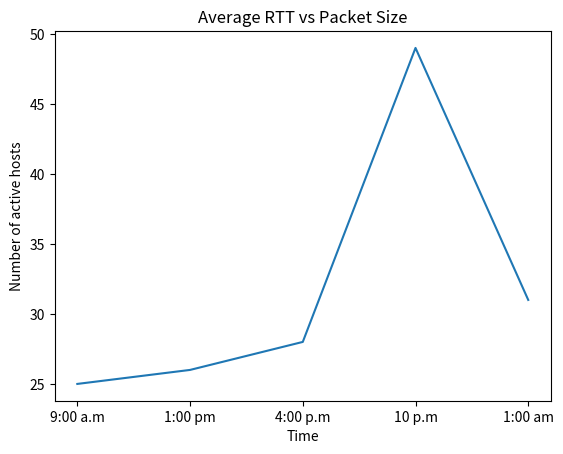

This chart was generated by the following Python code:
import matplotlib.pyplot as plt 
  
# x axis values 
# x = ['64 bytes', '128 bytes', '256 bytes', '512 bytes', '1024 bytes', '1576 bytes', '2048 bytes'] 
# corresponding y axis values 
# y1 = [129.774, 85.471, 88.078, 77.073, 76.071, 118.018, 260.072] 
# y2 = [119.723, 88.410, 78.924, 92.336, 82.249, 124.430, 161.965]
# y3 = [69.610, 108.324, 67.205, 66.659, 65.953, 112.215, 234.320]
x = ['9:00 a.m', '1:00 pm', '4:00 p.m', '10 p.m', '1:00 am']
y = [25, 26, 28, 49, 31]
  
# plotting the points  
# plt.plot(x, y1, label="Jan 23, 7 p.m") 
# plt.plot(x, y2, label="Jan 24, 1 a.m") 
# plt.plot(x, y3, label="Jan 24, 7 p.m") 
plt.plot(x, y)
# plt.legend()
  
# naming the x axis 
plt.xlabel('Time') 
# naming the y axis 
plt.ylabel('Number of active hosts') 
  
# giving a title to my graph 
plt.title('Average RTT vs Packet Size') 
  
# function to show the plot 
plt.show() 